4-way image classification set "processed" from GitHub (ioanatudorache/proiect-retele-neuronale2); label vocabulary: Andromeda, Pegasus, Ursa Major, Ursa Minor.

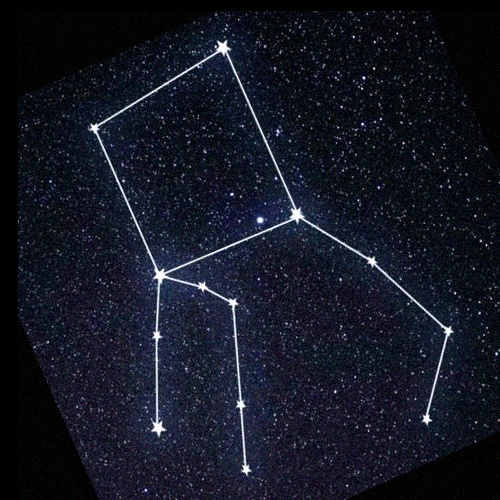
Label: Pegasus

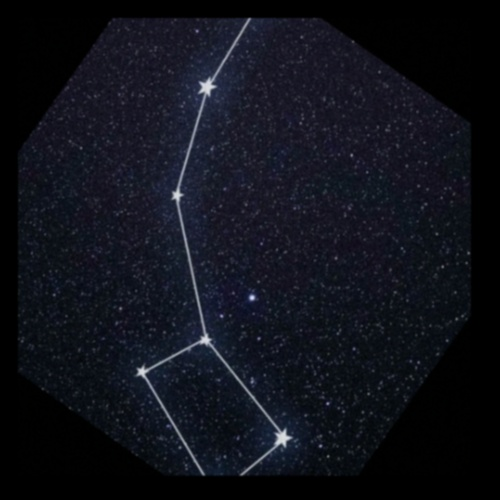
Label: Ursa Minor

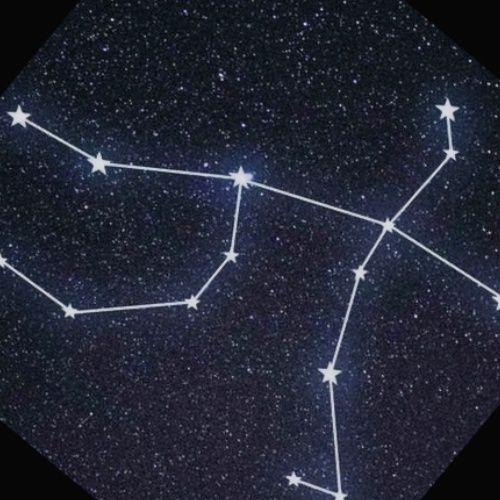
Label: Andromeda

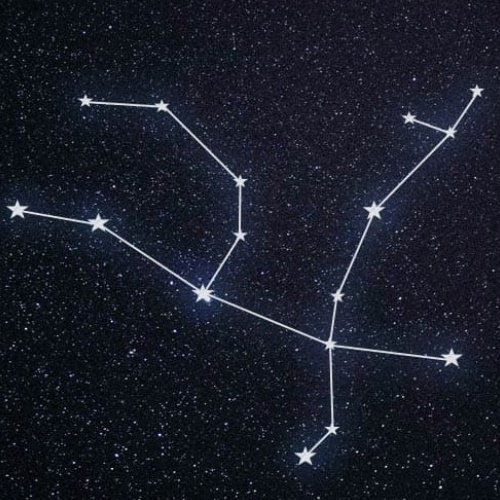
Label: Andromeda

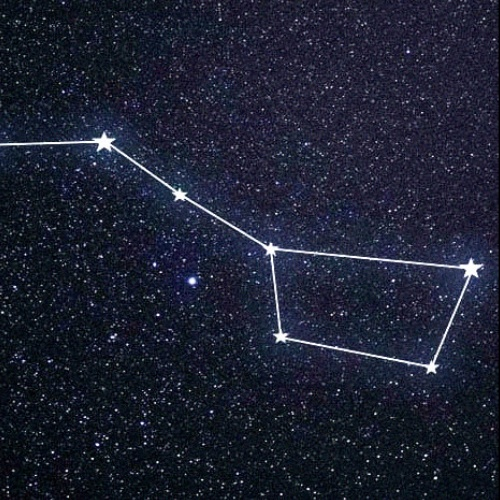
Label: Ursa Major

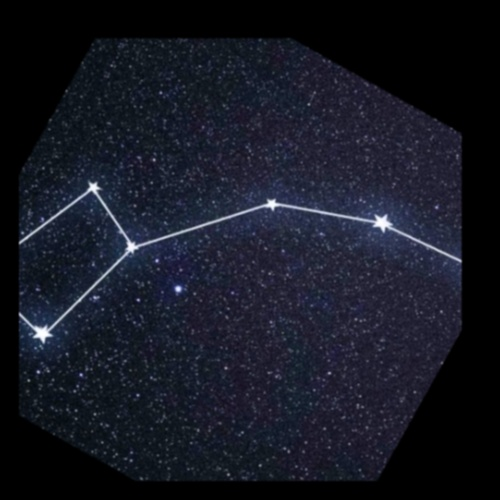
Label: Ursa Minor
